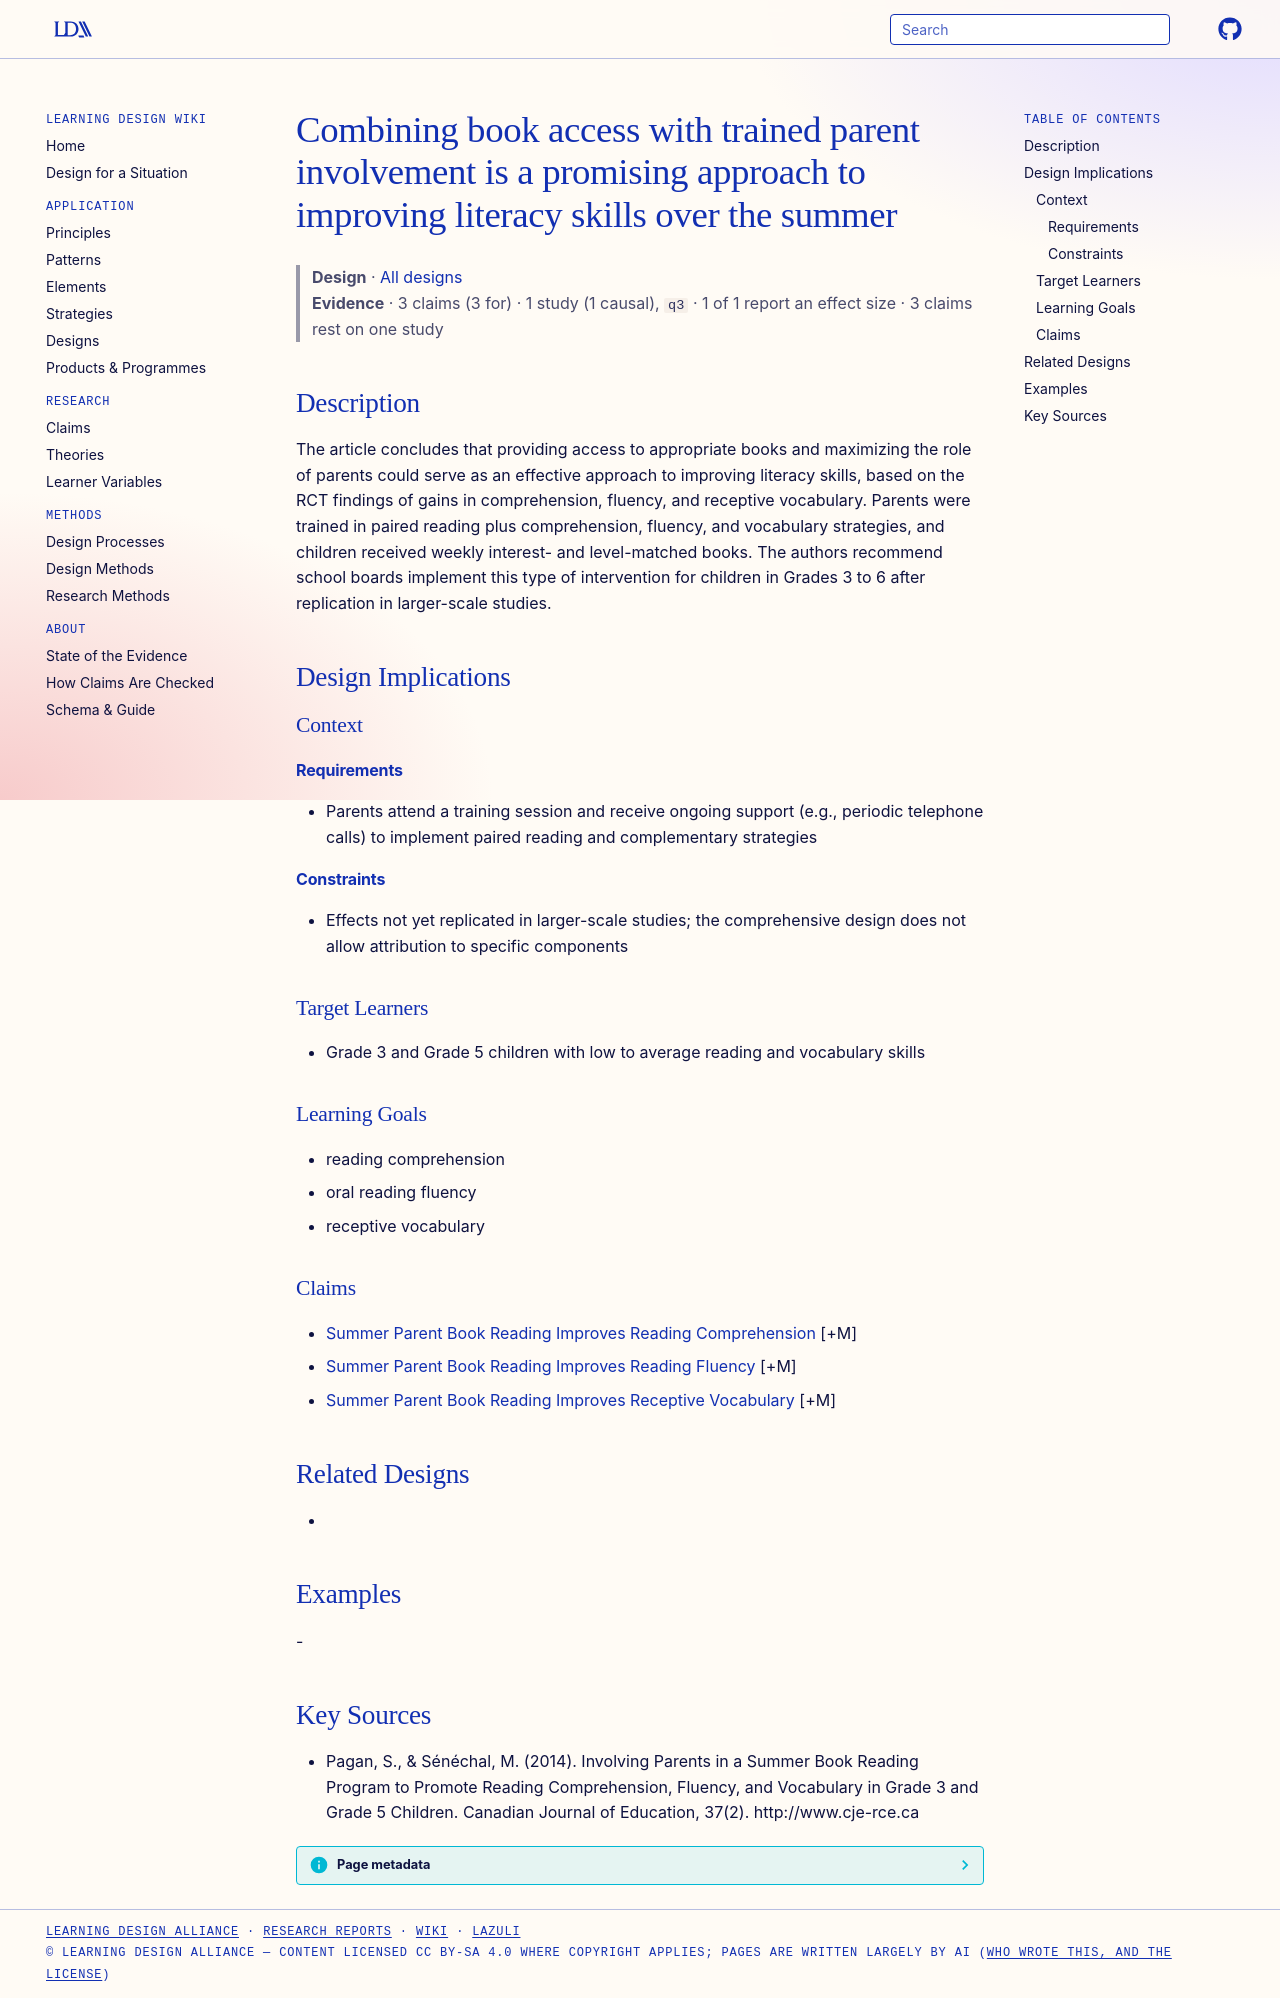

repository: Learning-Design-Alliance/learning-wiki · page: designs/parent-training-plus-book-access-summer-literacy/index.html · generator: mkdocs

---
type: design
id: parent-training-plus-book-access-summer-literacy
title: Combining book access with trained parent involvement is a promising approach to improving literacy skills over the summer
description: The article concludes that providing access to appropriate books and maximizing the role of parents could serve as an effective approach to improving literacy skills, based on the RCT findings of gains in comprehensio...
status: review
generated:
  by: "process:settle-candidates"
  at: 2026-11-03
sources:
  - id: pagan-2014
    resource: "http://www.cje-rce.ca"
    title: "Pagan, S., & Sénéchal, M. (2014). Involving Parents in a Summer Book Reading Program to Promote Reading Comprehension, Fluency, and Vocabulary in Grade 3 and Grade 5 Children. Canadian Journal of Education, 37(2). http://www.cje-rce.ca"
    author: "Pagan, S., & Sénéchal, M"
---

# Combining book access with trained parent involvement is a promising approach to improving literacy skills over the summer

> **Design** · [All designs](index.md)
> **Evidence** · 3 claims (3 for) · 1 study (1 causal), `q3` · 1 of 1 report an effect size · 3 claims rest on one study

## Description
The article concludes that providing access to appropriate books and maximizing the role of parents could serve as an effective approach to improving literacy skills, based on the RCT findings of gains in comprehension, fluency, and receptive vocabulary. Parents were trained in paired reading plus comprehension, fluency, and vocabulary strategies, and children received weekly interest- and level-matched books. The authors recommend school boards implement this type of intervention for children in Grades 3 to 6 after replication in larger-scale studies.

## Design Implications

### Context
#### Requirements
- Parents attend a training session and receive ongoing support (e.g., periodic telephone calls) to implement paired reading and complementary strategies
#### Constraints
- Effects not yet replicated in larger-scale studies; the comprehensive design does not allow attribution to specific components

### Target Learners
- Grade 3 and Grade 5 children with low to average reading and vocabulary skills

### Learning Goals
- reading comprehension
- oral reading fluency
- receptive vocabulary

### Claims
- [Summer Parent Book Reading Improves Reading Comprehension](../claims/summer-parent-book-reading-improves-reading-comprehension.md) [+M]
- [Summer Parent Book Reading Improves Reading Fluency](../claims/summer-parent-book-reading-improves-reading-fluency.md) [+M]
- [Summer Parent Book Reading Improves Receptive Vocabulary](../claims/summer-parent-book-reading-improves-receptive-vocabulary.md) [+M]

## Related Designs
- 

## Examples
-

## Key Sources
- Pagan, S., & Sénéchal, M. (2014). Involving Parents in a Summer Book Reading Program to Promote Reading Comprehension, Fluency, and Vocabulary in Grade 3 and Grade 5 Children. Canadian Journal of Education, 37(2). http://www.cje-rce.ca
